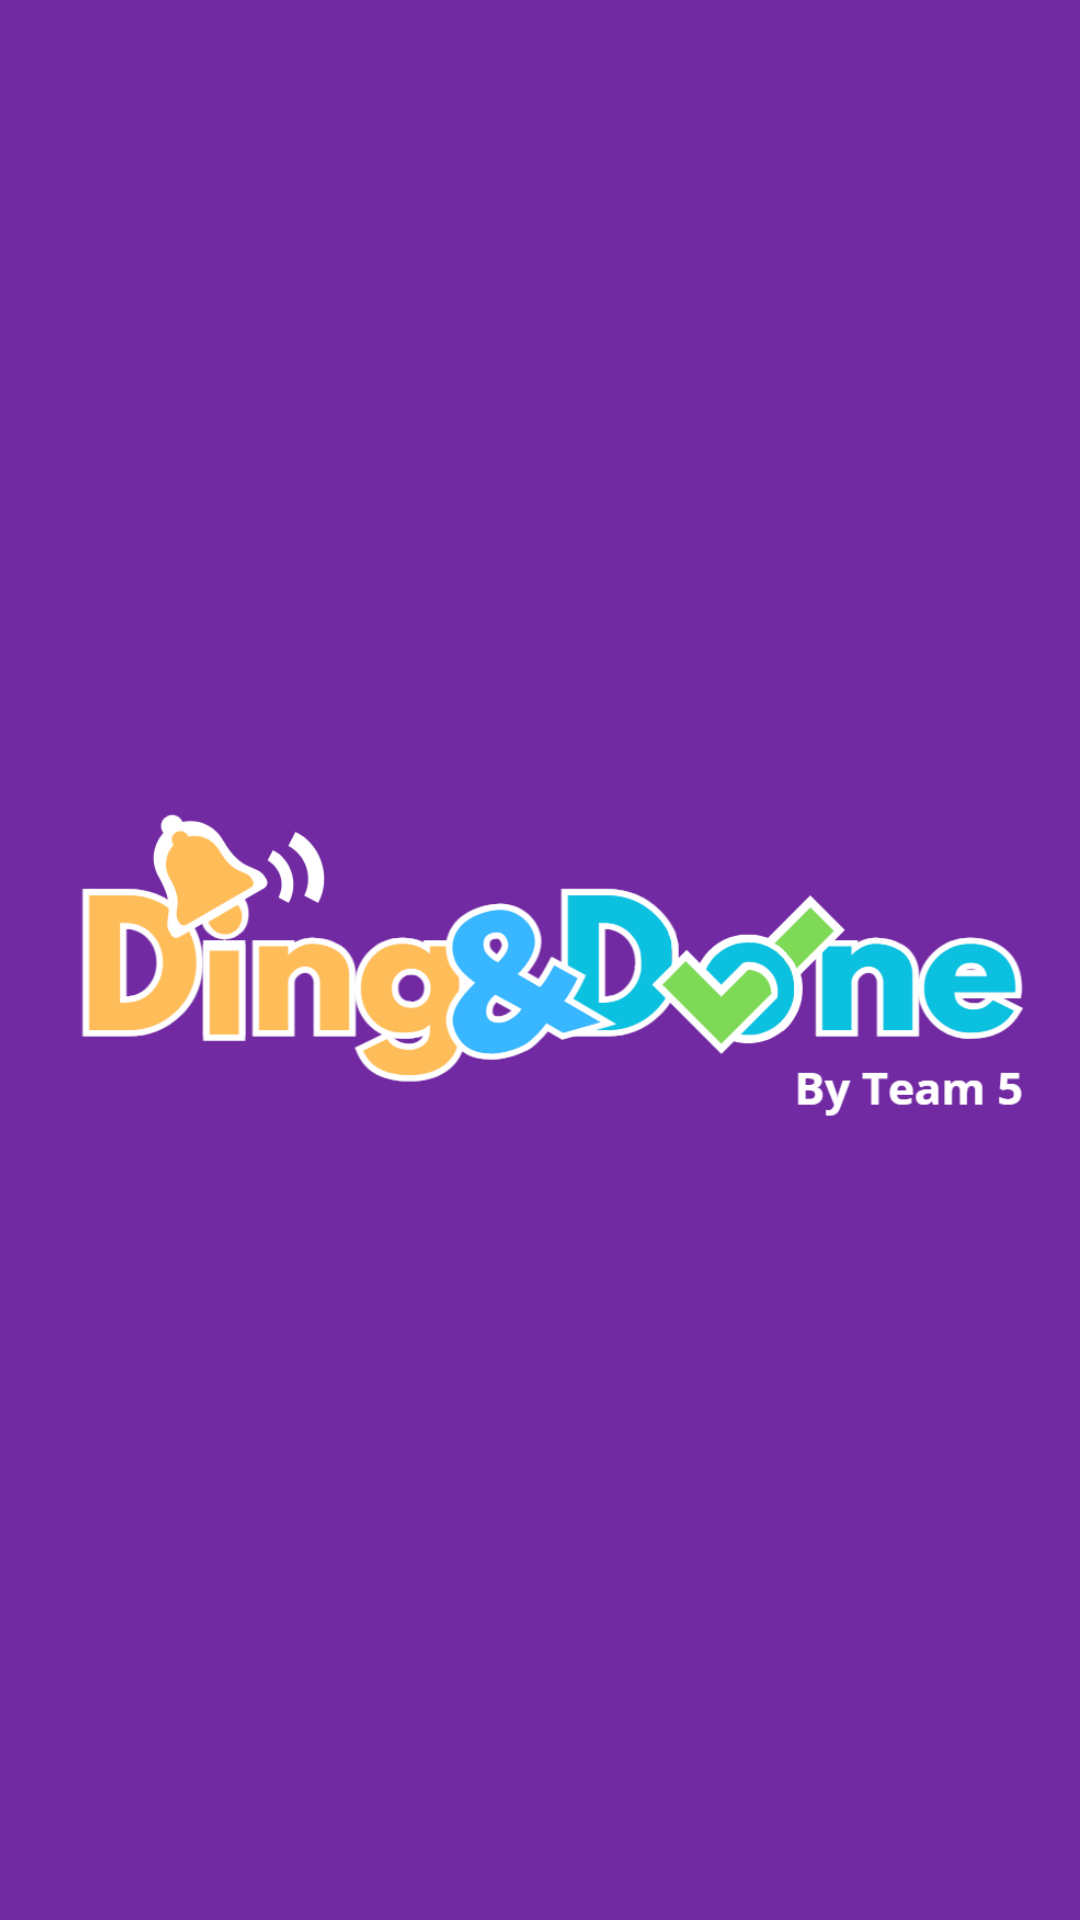

Android layout source for this screen:
<!-- AndroidManifest.xml: application theme Base.Theme.DingDone -->
<!-- res/layout/activity_splash_screen.xml -->
<?xml version="1.0" encoding="utf-8"?>
<LinearLayout xmlns:android="http://schemas.android.com/apk/res/android"
    xmlns:app="http://schemas.android.com/apk/res-auto"
    xmlns:tools="http://schemas.android.com/tools"
    android:id="@+id/main"
    android:layout_width="match_parent"
    android:layout_height="match_parent"
    tools:context=".SplashScreen"
    android:orientation="vertical"
    android:gravity="center"
    android:background="@color/purple">

    <ImageView
        android:layout_width="match_parent"
        android:layout_height="wrap_content"
        android:layout_gravity="center"
        android:src="@drawable/dingdonetitle"
        android:layout_marginRight="10dp"
        android:layout_marginLeft="15dp"/>
</LinearLayout>
<!-- resources referenced by this layout -->
<resources>
  <color name="purple">#722AA2</color>
  <!-- drawable dingdonetitle: png bitmap (drawable, 52839 bytes) -->
  <style name="Base.Theme.DingDone" parent="Theme.AppCompat.DayNight.NoActionBar">
          
          
      </style>
</resources>
